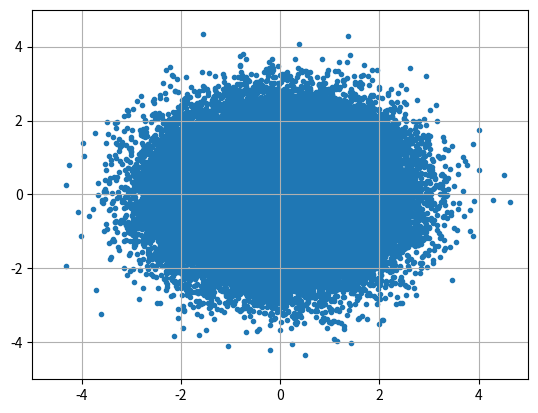
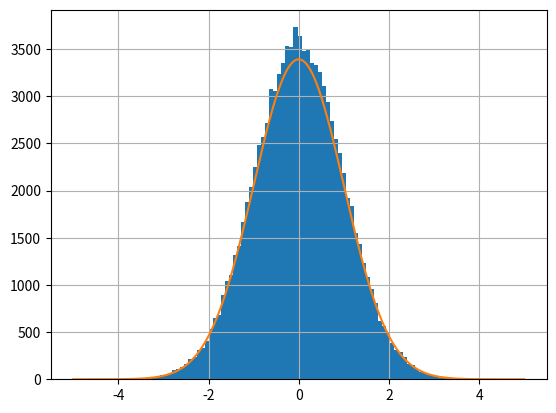

The matplotlib source for these figures, in order: (Note: this script raises an exception after producing the figures.)
from numpy import random
import matplotlib.pyplot as plt
import math as mt

def normal_dis_points(num,mean=0,stddev=1):
    output=[]
    for i in range(num):
        x=random.normal(mean,stddev)
        output.append(x)
    return output

def normal_dist_plot(samples,mean=0,stddev=1,offset=0,spread=[-5,5]):
    output1=[]
    step=(spread[1]-spread[0])/samples
    x=spread[0]-step
    for i in range(samples+1):
        x+=step
        output1.append(x)
    output2=[]
    for j in range(len(output1)):
        y=output1[j]
        z=(1/(mt.sqrt(2*mt.pi)*stddev))*mt.exp(-0.5*((y-offset)/stddev)**2)
        output2.append(z)
    return [output1,output2]
def plot():
    plt.axis([-5,5,-5,5])
    plt.grid()
    plt.scatter(list1,list2,marker=".")
    plt.show()
def vscal(constant,vector):
    output=[]
    for i in range(len(vector)):
        output.append(constant*vector[i])
    return output
n=100000
bin=100
list1=normal_dis_points(n)
list2=normal_dis_points(n)
listx=normal_dist_plot(n)[0]
listy=normal_dist_plot(n)[1]
print(listy)
listy=vscal(n*(8.5/bin),listy)
def histogram():
    plt.hist(list1,bins=bin)
    plt.plot(listx,listy)
    plt.grid()
    plt.show()
plot()
histogram()


def csv_opener(filepath):
    import csv
    with open(filepath, mode ='r')as file:
        csvFile = csv.reader(file)
        col_arr=[]
        for lines in csvFile:
            col_arr.append(lines)
    file.close()
    return col_arr

def txt_opener(filepath):
    with open(filepath, 'r') as file: 
        lines = file.readlines() 
        words= [line.strip() for line in lines]
    file.close()
    return words

col_arr=csv_opener(r'sinwav.csv')

def column_extractor(array,column):
    col=[]
    for i in range(len(array)):
        col.append(col_arr[i][column])
    return col

def float_converter(strlist):
    output=[]
    for strg in strlist:
        output.append(float(strg))
    return output

def column_show():
    col1=float_converter(column_extractor(col_arr,0))
    print(col1)
    col2=float_converter(column_extractor(col_arr,1))
    print(col2)
    plt.axis([-10,10,-1.5,1.5])
    plt.grid()
    plt.plot(col1,col2,marker=".",linestyle="")
    plt.show()

def r_squared(x_list,y_list,function):
    def ss_res(x_list,y_list,function):
        sum=0
        for i in range(len(x_list)):
            sum+=(y_list[i]-function(x_list[i]))**2
        return sum
    def ss_tot(y_list):
        ave=mean(y_list)
        sum=0
        for i in range(len(y_list)):
            sum+=(y_list[i]-ave)**2
        return sum
    def mean(nlist):
        sum=0
        for i in range(len(nlist)):
            sum+=nlist[i]
        return sum/len(nlist)
    rsqd=1-ss_res(x_list,y_list,function)/ss_tot(y_list)
    return rsqd

# def func(x):
#     return mt.sin(x)
# print(r_squared(col1,col2,func))
